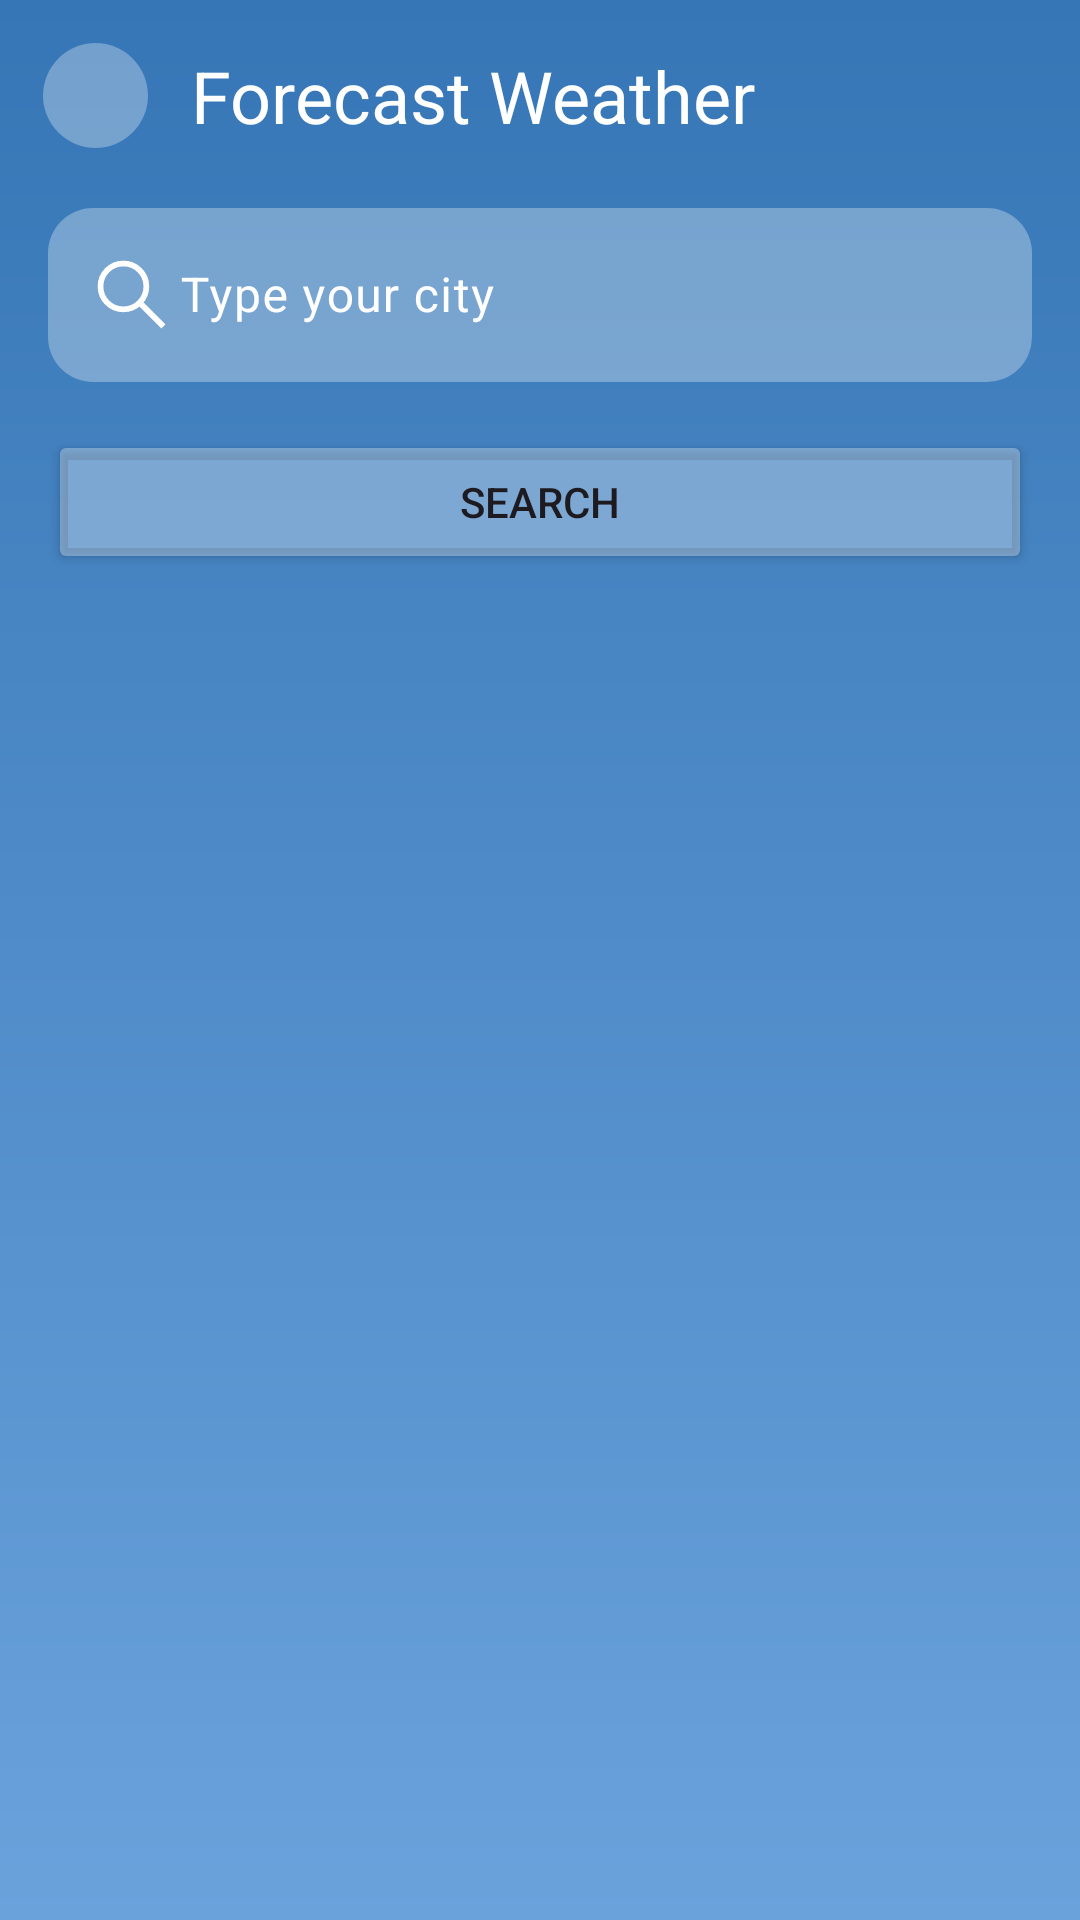

Reconstruct the res/layout file that produces this screen, plus the resources it refers to.
<!-- AndroidManifest.xml: application theme Theme.WeatherAppProject -->
<!-- res/layout/activity_search_city.xml -->
<?xml version="1.0" encoding="utf-8"?>
<androidx.constraintlayout.widget.ConstraintLayout xmlns:android="http://schemas.android.com/apk/res/android"
    xmlns:app="http://schemas.android.com/apk/res-auto"
    xmlns:tools="http://schemas.android.com/tools"
    android:layout_width="match_parent"
    android:layout_height="match_parent"
    android:background="@drawable/gradient_background"
    tools:context=".activity.SearchCityActivity">

    <TextView
        android:id="@+id/textTitle"
        android:layout_width="wrap_content"
        android:layout_height="wrap_content"
        android:layout_marginStart="8dp"
        android:text="@string/header_title"
        android:textColor="@color/navigationMenu"
        android:textSize="24sp"
        app:layout_constraintBottom_toBottomOf="@+id/fabBack"
        app:layout_constraintStart_toEndOf="@+id/fabBack"
        app:layout_constraintTop_toTopOf="@+id/fabBack" />

    <com.google.android.material.textfield.TextInputLayout
        android:id="@+id/textInputLayoutCity"
        android:layout_width="0dp"
        android:layout_height="wrap_content"
        android:layout_marginStart="16dp"
        android:layout_marginTop="16dp"
        android:layout_marginEnd="16dp"
        android:textColorHint="@color/navigationMenu"
        app:boxBackgroundColor="@color/textBox"
        app:boxCornerRadiusBottomEnd="15dp"
        app:boxCornerRadiusBottomStart="15dp"
        app:boxCornerRadiusTopEnd="15dp"
        app:boxCornerRadiusTopStart="15dp"
        app:boxStrokeColor="@color/navigationMenu"
        app:boxStrokeWidth="0dp"
        app:hintTextColor="@color/navigationMenu"
        app:layout_constraintEnd_toEndOf="parent"
        app:layout_constraintHorizontal_bias="0.5"
        app:layout_constraintStart_toStartOf="parent"
        app:layout_constraintTop_toBottomOf="@+id/textTitle">

        <com.google.android.material.textfield.TextInputEditText
            android:id="@+id/editTextCity"
            android:layout_width="match_parent"
            android:layout_height="wrap_content"
            android:drawableStart="@drawable/ic_magnifying_glass_24"
            android:drawablePadding="4dp"
            android:drawableTint="@color/navigationMenu"
            android:hint="@string/fill_city_field"
            android:textColor="@color/navigationMenu" />
    </com.google.android.material.textfield.TextInputLayout>

    <Button
        android:id="@+id/btnSearch"
        android:layout_width="0dp"
        android:layout_height="wrap_content"
        android:layout_marginStart="16dp"
        android:layout_marginTop="16dp"
        android:layout_marginEnd="16dp"
        android:backgroundTint="@color/button"
        android:text="@string/search_button"
        app:layout_constraintEnd_toEndOf="parent"
        app:layout_constraintHorizontal_bias="0.5"
        app:layout_constraintStart_toStartOf="parent"
        app:layout_constraintTop_toBottomOf="@+id/textInputLayoutCity" />

    <com.google.android.material.floatingactionbutton.FloatingActionButton
        android:id="@+id/fabBack"
        android:layout_width="wrap_content"
        android:layout_height="wrap_content"
        android:layout_marginStart="8dp"
        android:layout_marginTop="8dp"
        android:clickable="true"
        android:src="@drawable/ic_arrow_back_24"
        app:tint="@color/navigationMenu"
        app:backgroundTint="@color/button"
        app:elevation="0dp"
        app:fabCustomSize="35dp"
        app:layout_constraintStart_toStartOf="parent"
        app:layout_constraintTop_toTopOf="parent"
        app:pressedTranslationZ="0dp"
        app:shapeAppearance="@style/fab_rounded"
        android:focusable="true"
        android:contentDescription="Back to Previously Screen" />

</androidx.constraintlayout.widget.ConstraintLayout>
<!-- resources referenced by this layout -->
<resources>
  <color name="button">#4DFFFFFF</color>
  <color name="navigationMenu">@color/white</color>
  <color name="textBox">#4DFFFFFF</color>
  <!-- drawable gradient_background (drawable) -->
  <?xml version="1.0" encoding="utf-8"?>
  <shape
      android:shape="rectangle"
      xmlns:android="http://schemas.android.com/apk/res/android">
      <gradient
          android:angle="90"
          android:startColor="@color/backgroundStart"
          android:endColor="@color/backgroundEnd"
          android:type="linear">
      </gradient>
  </shape>
  <!-- drawable ic_magnifying_glass_24 (drawable) -->
  <vector android:height="24dp" android:viewportHeight="24"
      android:viewportWidth="24" android:width="24dp" xmlns:android="http://schemas.android.com/apk/res/android">
      <path android:fillColor="#00000000"
          android:pathData="M9.14,9.14m-7.64,0a7.64,7.64 0,1 1,15.28 0a7.64,7.64 0,1 1,-15.28 0"
          android:strokeColor="#020202" android:strokeWidth="1.91"/>
      <path android:fillColor="#00000000"
          android:pathData="M22.5,22.5L14.39,14.39"
          android:strokeColor="#020202" android:strokeWidth="1.91"/>
  </vector>
  <string name="fill_city_field">Type your city</string>
  <string name="header_title">Forecast Weather</string>
  <string name="search_button">Search</string>
  <style name="fab_rounded">
          <item name="cornerFamily">rounded</item>
          <item name="cornerSize">50%</item>
      </style>
  <style name="Theme.WeatherAppProject" parent="Base.Theme.WeatherAppProject" />
  <color name="white">#FFFFFFFF</color>
  <color name="backgroundStart">#6AA2DC</color>
  <color name="backgroundEnd">#3676B6</color>
  <style name="Base.Theme.WeatherAppProject" parent="Theme.Material3.DayNight.NoActionBar">
          
          <item name="colorPrimary">@color/primary</item>
      </style>
  <color name="primary">@color/backgroundEnd</color>
</resources>
